Labelled photos from "bwcracks", an image-classification folder in seoho926/art-forgery-craquelure. The possible labels are: Dutch, Flemish.

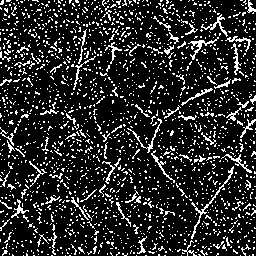
Label: Flemish

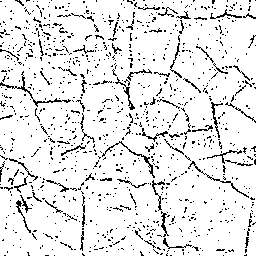
Label: Flemish

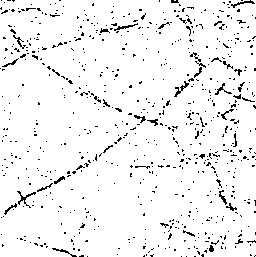
Label: Dutch

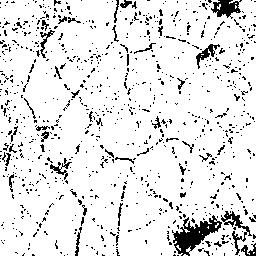
Label: Flemish

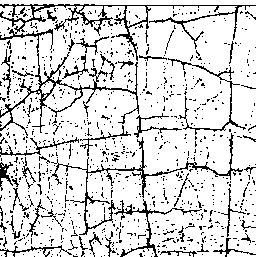
Label: Dutch

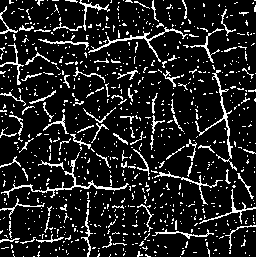
Label: Dutch
